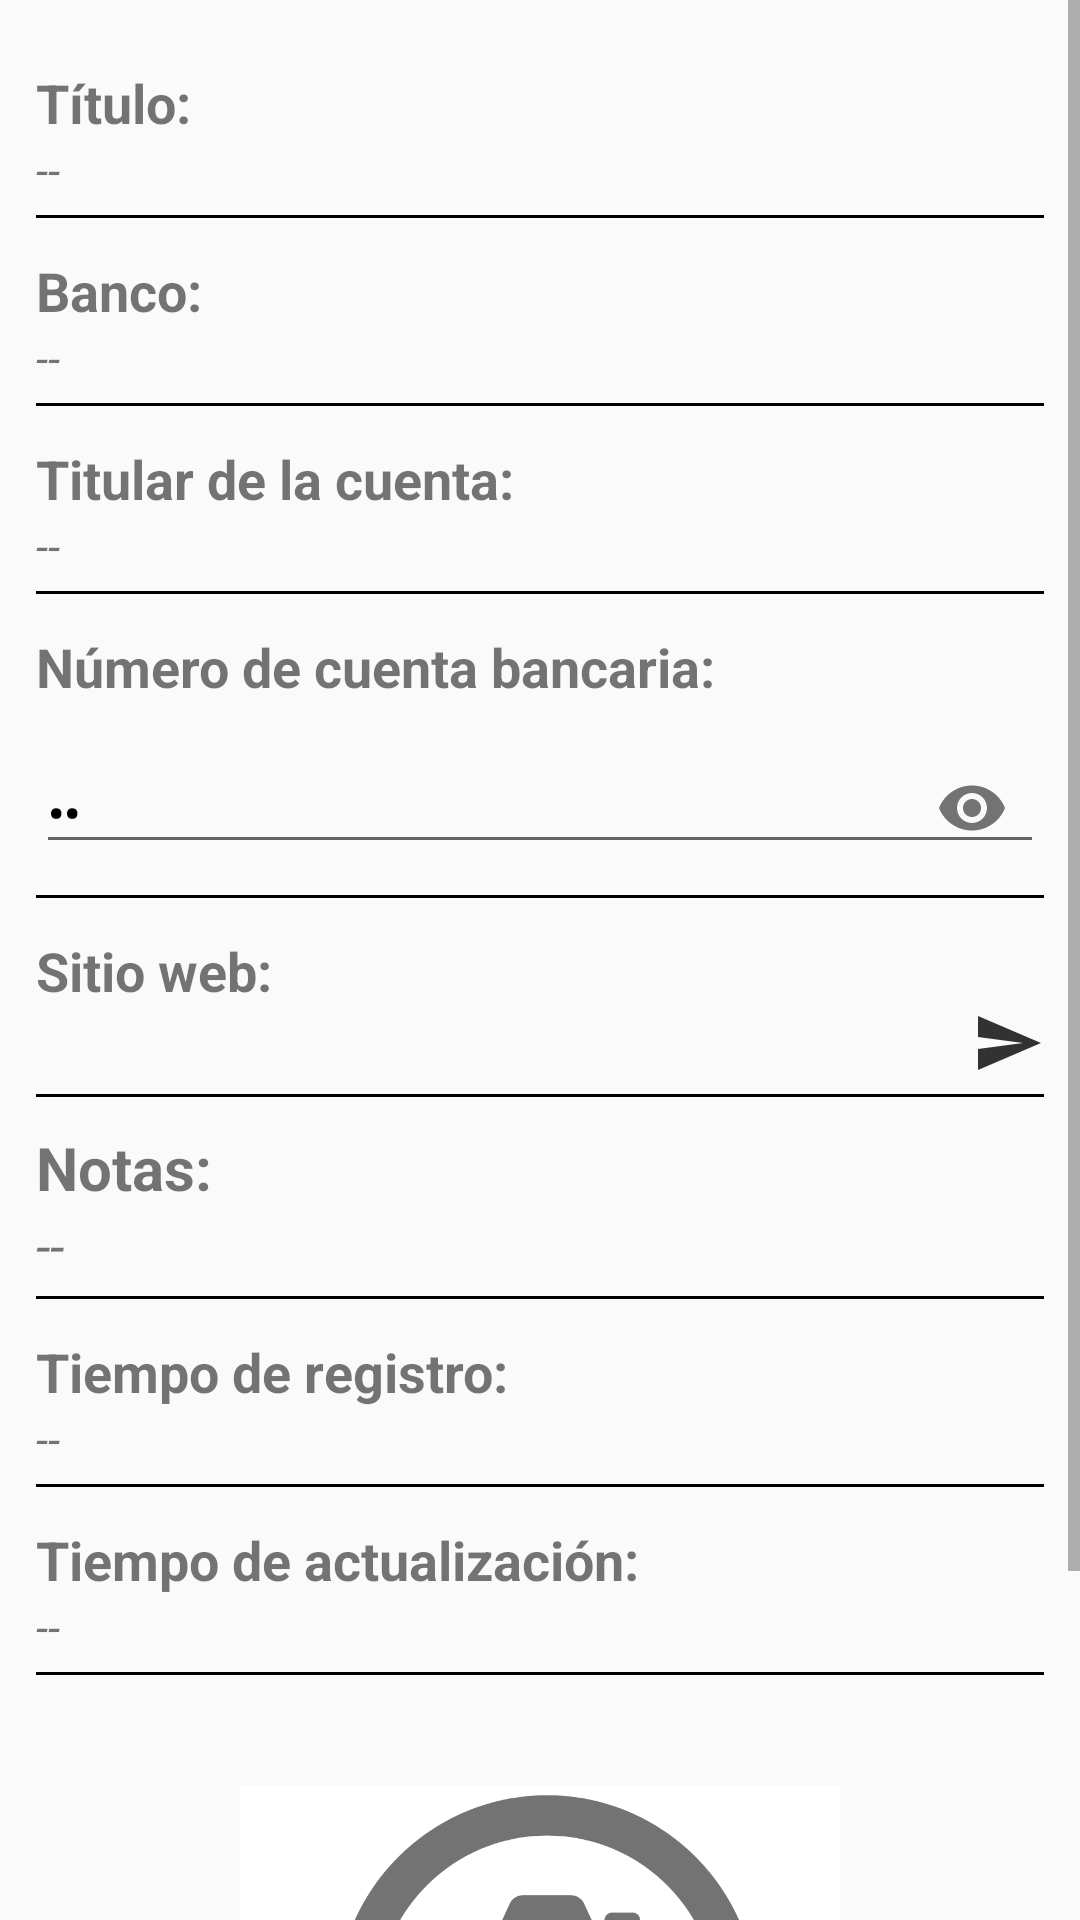

Layout XML and referenced resources for this Android screen:
<!-- AndroidManifest.xml: application theme AppTheme -->
<!-- res/layout/activity_bank_detail_record.xml -->
<?xml version="1.0" encoding="utf-8"?>
<ScrollView
    xmlns:android="http://schemas.android.com/apk/res/android"
    xmlns:app="http://schemas.android.com/apk/res-auto"
    xmlns:tools="http://schemas.android.com/tools"
    android:layout_width="match_parent"
    android:layout_height="match_parent"
    tools:context=".Detail.Bank_Detail_Record">

    <androidx.appcompat.widget.LinearLayoutCompat
        android:layout_width="match_parent"
        android:layout_height="wrap_content"
        android:orientation="vertical"
        android:padding="12dp">


        <androidx.appcompat.widget.LinearLayoutCompat
            android:layout_width="match_parent"
            android:layout_height="wrap_content"
            android:orientation="vertical"
            android:layout_marginTop="10dp">

            // Texto
            <TextView
                android:text="@string/Txt_B_Title"
                android:layout_width="match_parent"
                android:layout_height="wrap_content"
                android:textStyle="bold"
                android:textSize="18sp"/>
            //Datos
            <TextView
                android:id="@+id/B_Title"
                android:text="@string/B_Title"
                android:layout_width="match_parent"
                android:layout_height="wrap_content"
                android:textStyle="italic"
                android:textSize="15sp"/>

            //Linea para mejorar diseño
            <View
                android:layout_width="match_parent"
                android:layout_height="1dp"
                android:layout_marginTop="5dp"
                android:background="@color/black"/>

        </androidx.appcompat.widget.LinearLayoutCompat>

        //Banco

        <androidx.appcompat.widget.LinearLayoutCompat
            android:layout_width="match_parent"
            android:layout_height="wrap_content"
            android:orientation="vertical"
            android:layout_marginTop="12dp"
            tools:ignore="ExtraText">

            // Texto
            <TextView
                android:text="@string/Txt_B_Bank"
                android:layout_width="match_parent"
                android:layout_height="wrap_content"
                android:textStyle="bold"
                android:textSize="18sp"/>
            //Datos
            <TextView
                android:id="@+id/B_Bank"
                android:text="@string/D_Account"
                android:layout_width="match_parent"
                android:layout_height="wrap_content"
                android:textStyle="italic"
                android:textSize="15sp"/>

            //Linea para mejorar diseño
            <View
                android:layout_width="match_parent"
                android:layout_height="1dp"
                android:layout_marginTop="5dp"
                android:background="@color/black"/>


        </androidx.appcompat.widget.LinearLayoutCompat>
        //Titular

        <androidx.appcompat.widget.LinearLayoutCompat
            android:layout_width="match_parent"
            android:layout_height="wrap_content"
            android:orientation="vertical"
            android:layout_marginTop="12dp">

            // Texto
            <TextView
                android:text="@string/Txt_B_Account_Name"
                android:layout_width="match_parent"
                android:layout_height="wrap_content"
                android:textStyle="bold"
                android:textSize="18sp"/>
            //Datos
            <TextView
                android:id="@+id/B_Account_Name"
                android:text="@string/D_Username"
                android:layout_width="match_parent"
                android:layout_height="wrap_content"
                android:textStyle="italic"
                android:textSize="15sp"/>

            //Linea para mejorar diseño
            <View
                android:layout_width="match_parent"
                android:layout_height="1dp"
                android:layout_marginTop="5dp"
                android:background="@color/black"/>


        </androidx.appcompat.widget.LinearLayoutCompat>
        //Contraseña
        <androidx.appcompat.widget.LinearLayoutCompat
            android:layout_width="match_parent"
            android:layout_height="wrap_content"
            android:orientation="vertical"
            android:layout_marginTop="12dp">

            // Texto
            <TextView
                android:text="@string/Txt_B_Number"
                android:layout_width="match_parent"
                android:layout_height="wrap_content"
                android:textStyle="bold"
                android:textSize="18sp"/>

            <com.google.android.material.textfield.TextInputLayout
                android:layout_width="match_parent"
                android:layout_height="match_parent"
                app:passwordToggleEnabled="true">

                //Datos
                <EditText
                    android:id="@+id/B_Number"
                    android:text="@string/D_Password"
                    android:layout_width="match_parent"
                    android:layout_height="wrap_content"
                    android:inputType="textPassword"
                    android:textStyle="bold"
                    android:textColor="@color/black"
                    android:textSize="15sp"/>

            </com.google.android.material.textfield.TextInputLayout>

            //Linea para mejorar diseño
            <View
                android:layout_width="match_parent"
                android:layout_height="1dp"
                android:layout_marginTop="5dp"
                android:background="@color/black"/>

        </androidx.appcompat.widget.LinearLayoutCompat>

        //Sitio Web
        <androidx.appcompat.widget.LinearLayoutCompat
            android:layout_width="match_parent"
            android:layout_height="wrap_content"
            android:orientation="vertical"
            android:layout_marginTop="12dp">

            // Texto
            <TextView
                android:text="@string/Txt_B_Websites"
                android:layout_width="match_parent"
                android:layout_height="wrap_content"
                android:textStyle="bold"
                android:textSize="18sp"/>

            <RelativeLayout
                android:layout_width="match_parent"
                android:layout_height="wrap_content">

                //Datos
                <TextView
                    android:id="@+id/B_Websites"
                    android:layout_width="match_parent"
                    android:layout_height="wrap_content"
                    android:textStyle="italic"
                    android:text="@string/D_Websites"
                    android:textSize="15sp"
                    android:layout_toStartOf="@id/Img_web"/>

                <androidx.appcompat.widget.AppCompatImageButton
                    android:id="@+id/Img_web"
                    android:layout_width="wrap_content"
                    android:layout_height="wrap_content"
                    android:layout_alignParentEnd="true"
                    android:layout_marginStart="5dp"
                    android:background="@null"
                    android:src="@drawable/icon_visit_web"
                    android:clickable="true"
                    android:focusable="true"
                    android:foreground="?android:attr/selectableItemBackground"/>

            </RelativeLayout>



            //Linea para mejorar diseño
            <View
                android:layout_width="match_parent"
                android:layout_height="1dp"
                android:layout_marginTop="5dp"
                android:background="@color/black"/>

        </androidx.appcompat.widget.LinearLayoutCompat>
        //Nota
        <androidx.appcompat.widget.LinearLayoutCompat
            android:layout_width="match_parent"
            android:layout_height="wrap_content"
            android:orientation="vertical"
            android:layout_marginTop="10dp">

            //Texto
            <TextView
                android:text="@string/Txt_B_Note"
                android:layout_width="match_parent"
                android:layout_height="wrap_content"
                android:textStyle="bold"
                android:textSize="20sp"/>

            //Datos
            <TextView
                android:id="@+id/B_Note"
                android:text="@string/D_Note"
                android:layout_width="match_parent"
                android:layout_height="wrap_content"
                android:textStyle="italic"
                android:textSize="18sp"/>

            <View
                android:layout_width="match_parent"
                android:layout_height="1dp"
                android:layout_marginTop="5dp"
                android:background="#000"/>


        </androidx.appcompat.widget.LinearLayoutCompat>

        //Tiempo de registro
        <androidx.appcompat.widget.LinearLayoutCompat
            android:layout_width="match_parent"
            android:layout_height="wrap_content"
            android:orientation="vertical"
            android:layout_marginTop="12dp">

            // Texto
            <TextView
                android:id="@+id/B_RecordTime"
                android:text="@string/Txt_B_RecordTime"
                android:layout_width="match_parent"
                android:layout_height="wrap_content"
                android:textStyle="bold"
                android:textSize="18sp"/>
            //Datos
            <TextView
                android:text="@string/B_RecordTime"
                android:layout_width="match_parent"
                android:layout_height="wrap_content"
                android:textStyle="italic"
                android:textSize="15sp"/>

            //Linea para mejorar diseño
            <View
                android:layout_width="match_parent"
                android:layout_height="1dp"
                android:layout_marginTop="5dp"
                android:background="@color/black"/>

        </androidx.appcompat.widget.LinearLayoutCompat>
        //tiempo de actualización

        <androidx.appcompat.widget.LinearLayoutCompat
            android:layout_width="match_parent"
            android:layout_height="wrap_content"
            android:orientation="vertical"
            android:layout_marginTop="12dp"/>

        // Texto
        <TextView
            android:text="@string/Txt_B_UpdateTime"
            android:layout_width="match_parent"
            android:layout_height="wrap_content"
            android:textStyle="bold"
            android:textSize="18sp"/>
        //Datos
        <TextView
            android:id="@+id/B_UpdateTime"
            android:text="@string/B_UpdateTime"
            android:layout_width="match_parent"
            android:layout_height="wrap_content"
            android:textStyle="italic"
            android:textSize="15sp"/>

        //Linea para mejorar diseño
        <View
            android:layout_width="match_parent"
            android:layout_height="1dp"
            android:layout_marginTop="5dp"
            android:background="@color/black"/>
        <androidx.appcompat.widget.AppCompatImageView
            android:id="@+id/B_image"
            android:src="@drawable/logo_image"
            android:layout_marginTop="12dp"
            android:layout_gravity="center"
            android:layout_width="200dp"
            android:layout_height="200dp"/>
    </androidx.appcompat.widget.LinearLayoutCompat>
</ScrollView>
<!-- resources referenced by this layout -->
<resources>
  <color name="black">#FF000000</color>
  <!-- drawable icon_visit_web: png bitmap (drawable-hdpi, 345 bytes) -->
  <!-- drawable logo_image: png bitmap (drawable, 43847 bytes) -->
  <string name="B_RecordTime">--</string>
  <string name="B_Title">--</string>
  <string name="B_UpdateTime">--</string>
  
      // Card Record Detail
  <string name="D_Account">--</string>
  <string name="D_Note">--</string>
  <string name="D_Password">--</string>
  <string name="D_Username">--</string>
  <string name="D_Websites" />
  <string name="Txt_B_Account_Name">Titular de la cuenta:  </string>
  <string name="Txt_B_Bank">Banco: </string>
  <string name="Txt_B_Note">Notas: </string>
  <string name="Txt_B_Number">Número de cuenta bancaria:  </string>
  <string name="Txt_B_RecordTime">Tiempo de registro: </string>
  <string name="Txt_B_Title">Título:</string>
  <string name="Txt_B_UpdateTime">Tiempo de actualización: </string>
  <string name="Txt_B_Websites">Sitio web: </string>
  <style name="AppTheme" parent="Theme.AppCompat.Light.DarkActionBar">
          <item name="colorPrimary">@color/colorPrimary</item>
          <item name="colorPrimaryDark">@color/colorPrimaryDark</item>
          <item name="colorAccent">@color/colorAccent</item>
      </style>
  <color name="colorPrimary">#1B5E20</color>
  <color name="colorPrimaryDark">#006db3</color>
  <color name="colorAccent">#006db3</color>
</resources>
